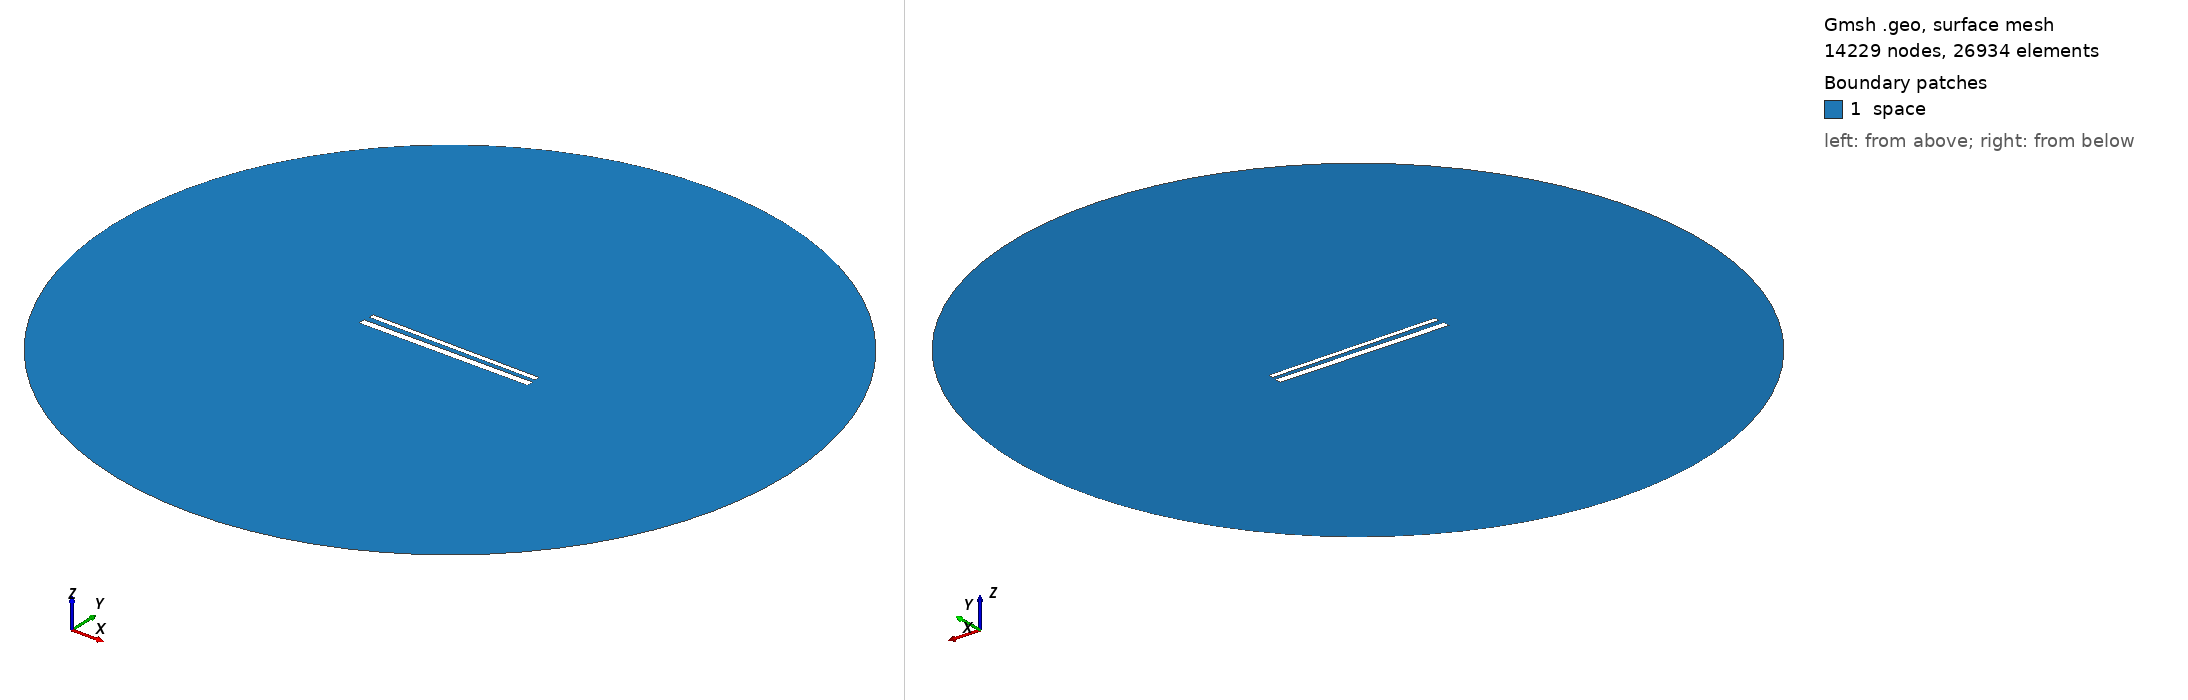

Gmsh geometry script, surface-meshed: 14229 nodes, 26934 surface elements. Boundary patches (legend numbers): 1 space. Left view from above one corner, right view from below the opposite corner. Legend entries are the model's physical surfaces. The drawing asked Gmsh for element sizes between 1% and 20% of the model's largest extent; the script's own settings can give other sizes.

=== 688.geo (drawn) ===
// Set the geometry kernel
SetFactory("OpenCASCADE");

//---------------------------------------
// Rectangles
//---------------------------------------

// Rectangle 1 (top)
Point(1) = {-49.56666666666667, 1.6277777777777778, 0, 1.0};
Point(2) = {49.56666666666667, 1.6277777777777778, 0, 1.0};
Point(3) = {49.56666666666667, 4.761111111111111, 0, 1.0};
Point(4) = {-49.56666666666667, 4.761111111111111, 0, 1.0};

Line(1) = {1, 2};
Line(2) = {2, 3};
Line(3) = {3, 4};
Line(4) = {4, 1};

Line Loop(1) = {1, 2, 3, 4};
Plane Surface(1) = {1};

Rotate { {0, 0, 1}, {0,  1.1944444444444444,  0}, -0.01 } {
  Surface{1};
}

// Rectangle 2 (bottom)
Point(5) = {-50,-1.1944444444444444, 0, 1.0};
Point(6) = { 50,-1.1944444444444444, 0, 1.0};
Point(7) = { 50,-5.194444444444445, 0, 1.0};
Point(8) = {-50,-5.194444444444445, 0, 1.0};

Line(5) = {5, 6};
Line(6) = {6, 7};
Line(7) = {7, 8};
Line(8) = {8, 5};

Line Loop(2) = {5, 6, 7, 8};
Plane Surface(2) = {2}; 


//---------------------------------------
// Circle
//---------------------------------------

// Define points
Point(9) = {0, 0, 0};        // Center
Point(10) = {200, 0, 0};     // Start point
Point(11) = {0, 200, 0};     // 90 degrees
Point(12) = {-200, 0, 0};    // 180 degrees
Point(13) = {0, -200, 0};    // 270 degrees

// Define circle arcs (each needs start, center, end)
Circle(9) = {10, 9, 11};
Circle(10) = {11, 9, 12};
Circle(11) = {12, 9, 13};
Circle(12) = {13, 9, 10};

// Define curve loop and surface if needed
Curve Loop(3) = {9, 10, 11, 12};
Surface(3) = {3};

// Subtract Rectangles from Circle
BooleanDifference{ Surface{3}; Delete; }{ Surface{1}; Surface{2}; Delete; }

//---------------------------------------
// Transfinite Lines and Surface
//---------------------------------------
r = 7;
Transfinite Line {1, 3} = 50*r Using Progression 1;
Transfinite Line {2, 4} = 2*r Using Progression 1;
Transfinite Line {5, 7} = 50*r Using Progression 1;
Transfinite Line {6, 8} = 2*r Using Progression 1;
Transfinite Line {9, 10, 11, 12} = 20 Using Progression 1;

//---------------------------------------
// Define Physical Groups
//---------------------------------------                

//--- Physical Curves
// Physical groups for boundaries
Physical Line("force_segment", 10) = {1};
Physical Line("upper_plate", 11) = {2, 3, 4};
Physical Line("lower_plate", 12) = {5, 6, 7, 8};
Physical Line("boundary", 20) = {9, 10, 11, 12};

//--- Physical Surfaces
Physical Surface("space", 30) = {3};

//---------------------------------------
// 6. Generate the Mesh
//---------------------------------------
Mesh 2;  // 2D mesh generation
